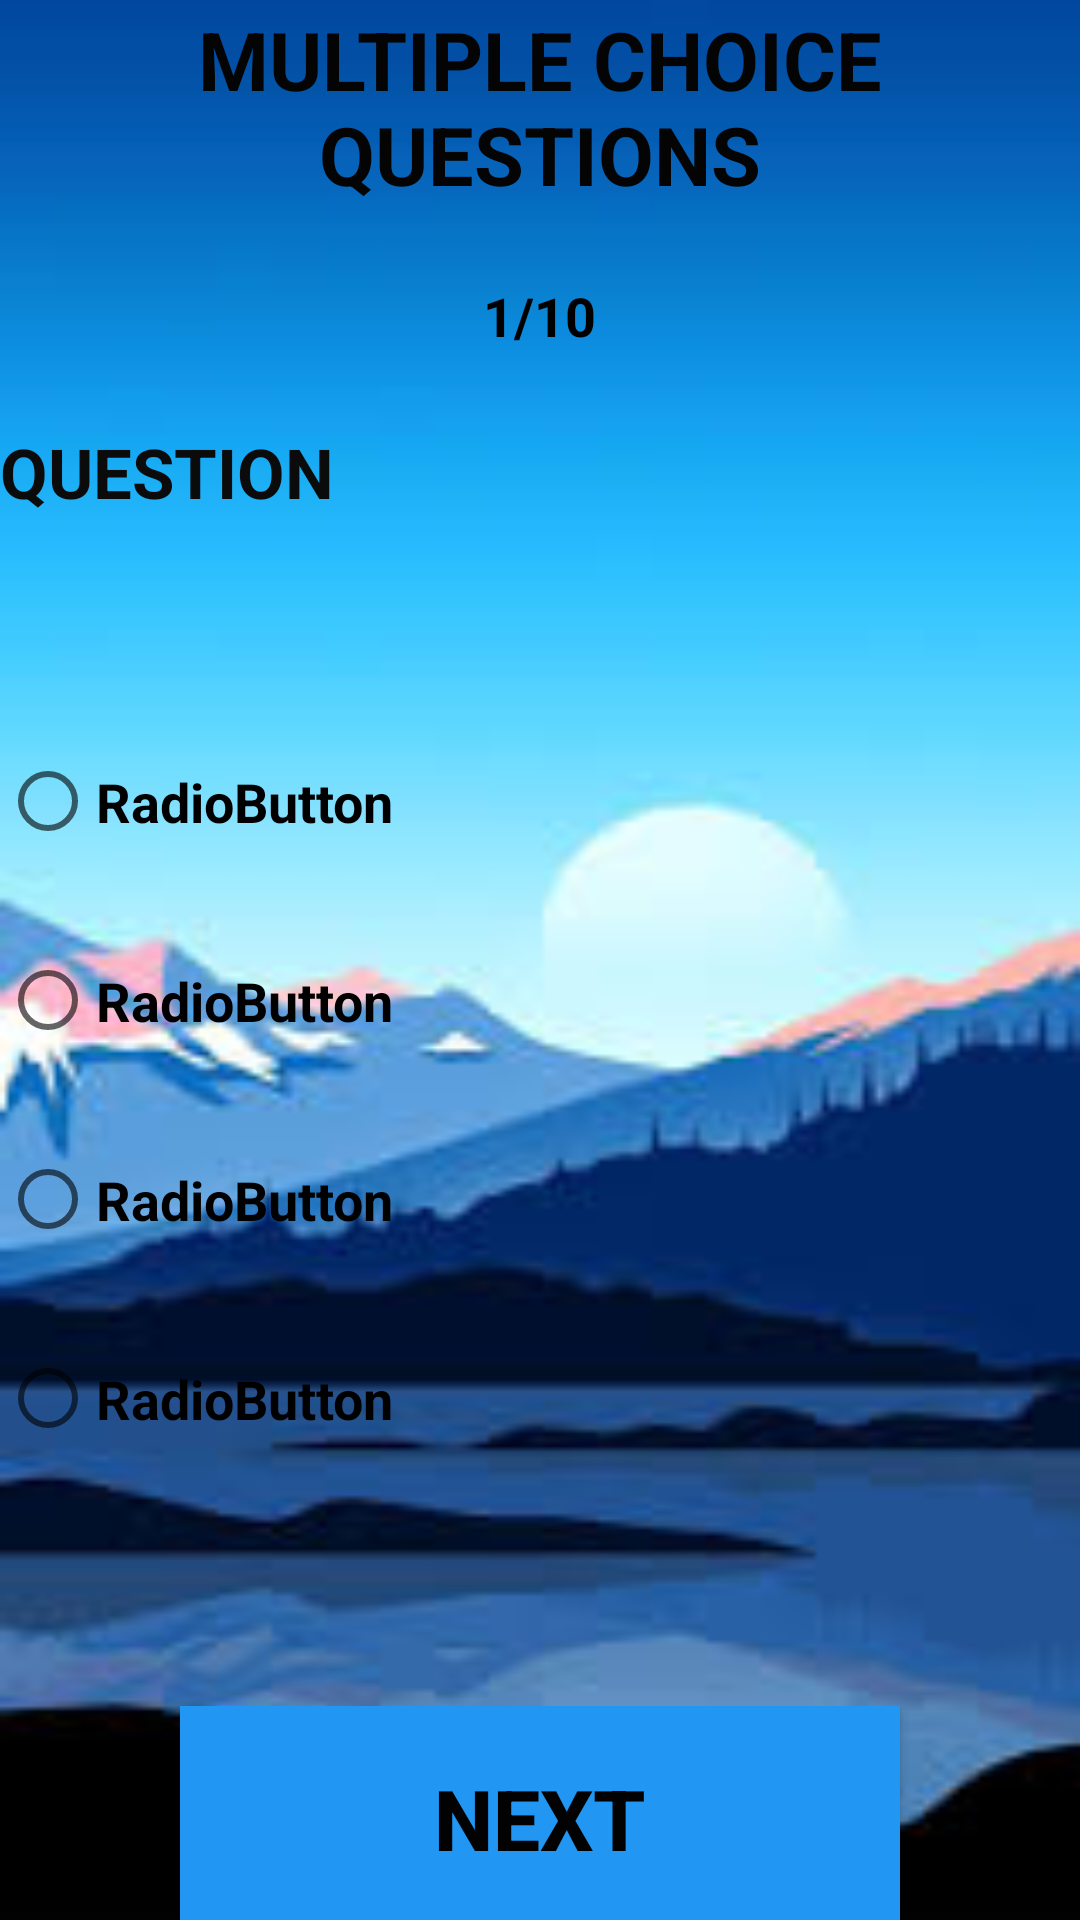

The Android layout XML behind this screen, and the referenced resources:
<!-- AndroidManifest.xml: application theme Theme.Interview -->
<!-- res/layout/activity_main4.xml -->
<?xml version="1.0" encoding="utf-8"?>
<LinearLayout xmlns:android="http://schemas.android.com/apk/res/android"
    xmlns:app="http://schemas.android.com/apk/res-auto"
    xmlns:tools="http://schemas.android.com/tools"
    android:layout_width="match_parent"
    android:layout_height="match_parent"
    android:background="@drawable/img"
    android:orientation="vertical"
    android:weightSum="9"
    tools:context=".MainActivity3">

    <LinearLayout
        android:layout_width="match_parent"
        android:layout_height="0dp"
        android:layout_weight="1"
        android:orientation="vertical">

        <TextView
            android:id="@+id/textView8"
            android:layout_width="match_parent"
            android:layout_height="match_parent"
            android:gravity="center"
            android:text="MULTIPLE CHOICE QUESTIONS"
            android:textColor="#040404"
            android:textSize="27sp"
            android:textStyle="bold"
            tools:ignore="TextContrastCheck" />
    </LinearLayout>

    <LinearLayout
        android:layout_width="match_parent"
        android:layout_height="0dp"
        android:layout_weight="1">

        <TextView
            android:id="@+id/textView9"
            android:layout_width="wrap_content"
            android:layout_height="31dp"
            android:layout_marginTop="22dp"
            android:layout_weight="1"
            android:gravity="right"
            android:text="1"
            android:textColor="#000000"
            android:textSize="18sp"
            android:textStyle="bold" />

        <TextView
            android:id="@+id/textView10"
            android:layout_width="wrap_content"
            android:layout_height="30dp"
            android:layout_marginTop="22dp"
            android:layout_weight="1"
            android:text="/10"
            android:textColor="#000000"
            android:textSize="18sp"
            android:textStyle="bold" />
    </LinearLayout>

    <LinearLayout
        android:layout_width="match_parent"
        android:layout_height="0dp"
        android:layout_weight="6"
        android:orientation="vertical">

        <TextView
            android:id="@+id/textView11"
            android:layout_width="match_parent"
            android:layout_height="92dp"
            android:text="QUESTION"
            android:textColor="#0B0B0B"
            android:textSize="23sp"
            android:textStyle="bold" />

        <RadioGroup
            android:id="@+id/rg"
            android:layout_width="match_parent"
            android:layout_height="match_parent"
            android:weightSum="6">

            <RadioButton
                android:id="@+id/radioButton"
                android:layout_width="match_parent"
                android:layout_height="wrap_content"
                android:layout_weight="1"
                android:text="RadioButton"
                android:textSize="18sp"
                android:textStyle="bold" />

            <RadioButton
                android:id="@+id/radioButton2"
                android:layout_width="match_parent"
                android:layout_height="wrap_content"
                android:layout_weight="1"
                android:text="RadioButton"
                android:textSize="18sp"
                android:textStyle="bold" />

            <RadioButton
                android:id="@+id/radioButton3"
                android:layout_width="match_parent"
                android:layout_height="wrap_content"
                android:layout_weight="1"
                android:text="RadioButton"
                android:textSize="18sp"
                android:textStyle="bold" />

            <RadioButton
                android:id="@+id/radioButton4"
                android:layout_width="match_parent"
                android:layout_height="wrap_content"
                android:layout_weight="1"
                android:text="RadioButton"
                android:textSize="18sp"
                android:textStyle="bold" />
        </RadioGroup>

    </LinearLayout>

    <LinearLayout
        android:layout_width="match_parent"
        android:layout_height="0dp"
        android:layout_weight="1">

        <Button
            android:id="@+id/button7"
            android:layout_width="wrap_content"
            android:layout_height="75dp"
            android:layout_marginLeft="60dp"
            android:layout_marginRight="60dp"
            android:layout_weight="1"
            android:background="#2196F3"
            android:onClick="next"
            android:text="NEXT"
            android:textColor="#020202"
            android:textSize="28sp"
            android:textStyle="bold" />
    </LinearLayout>
</LinearLayout>
<!-- resources referenced by this layout -->
<resources>
  <!-- drawable img: png bitmap (drawable, 39693 bytes) -->
  <style name="Theme.Interview" parent="Theme.AppCompat.Light.DarkActionBar">
          
          <item name="colorPrimary">@color/purple_500</item>
          <item name="colorPrimaryDark">@color/purple_700</item>
          <item name="colorAccent">@color/teal_200</item>
          
      </style>
  <!-- not gathered from this repository: default colours our renderer supplied (Android Studio template values) -->
  <color name="purple_500">#FF6200EE</color>
  <color name="purple_700">#FF3700B3</color>
  <color name="teal_200">#FF03DAC5</color>
</resources>
